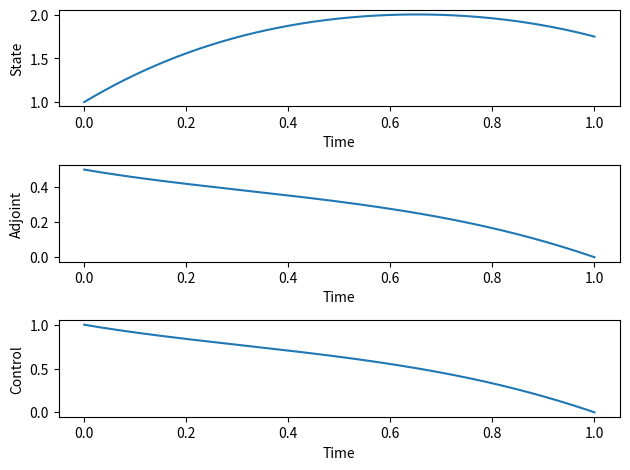

The matplotlib source for this figure:
import numpy as np
import matplotlib.pyplot as plt

# Parameters
A = 1
B = 1
C = 4
x0 = 1


converged = -1

delta = 0.001
N = 1000

t = np.linspace(0, 1, N + 1)
h = 1 / N

u_k = np.zeros(N + 1)
x_k = np.zeros(N + 1)
x_k[0] = x0
lambda_k = np.zeros(N + 1)

while converged < 0:
    u_kminus1 = u_k.copy()
    x_kminus1 = x_k.copy()
    lambda_kminus1 = lambda_k.copy()

    # Forward sweep (state equation)
    for i in range(N):
        k1 = -0.5 * x_k[i]**2 + C * u_k[i]
        k2 = -0.5 * (x_k[i] + h / 2 * k1)**2 + C * 0.5 * (u_k[i] + u_k[i+1])
        k3 = -0.5 * (x_k[i] + h / 2 * k2)**2 + C * 0.5 * (u_k[i] + u_k[i+1])
        k4 = -0.5 * (x_k[i] + h * k3)**2 + C * u_k[i+1]

        x_k[i+1] = x_k[i] + (h / 6) * (k1 + 2*k2 + 2*k3 + k4)

    # Backward sweep (adjoint equation)
    for i in range(N):
        j = N - i

        k1 = -A + lambda_k[j] * x_k[j]
        k2 = -A + (lambda_k[j] - h / 2 * k1) * 0.5 * (x_k[j] + x_k[j-1])
        k3 = -A + (lambda_k[j] - h / 2 * k2) * 0.5 * (x_k[j] + x_k[j-1])
        k4 = -A + (lambda_k[j] - h * k3) * x_k[j-1]

        lambda_k[j-1] = lambda_k[j] - (h / 6) * (k1 + 2*k2 + 2*k3 + k4)

    # Control update
    u_temp = C * lambda_k / (2 * B)
    u_k = 0.5 * (u_temp + u_kminus1)

    # Convergence test
    tol_u = delta * np.sum(np.abs(u_k)) - np.sum(np.abs(u_kminus1 - u_k))
    tol_x = delta * np.sum(np.abs(x_k)) - np.sum(np.abs(x_kminus1 - x_k))
    tol_lambda = delta * np.sum(np.abs(lambda_k)) - np.sum(np.abs(lambda_kminus1 - lambda_k))

    converged = min(tol_u, tol_x, tol_lambda)


# Plotting
plt.figure()

plt.subplot(3, 1, 1)
plt.plot(t, x_k)
plt.xlabel('Time')
plt.ylabel('State')

plt.subplot(3, 1, 2)
plt.plot(t, lambda_k)
plt.xlabel('Time')
plt.ylabel('Adjoint')

plt.subplot(3, 1, 3)
plt.plot(t, u_k)
plt.xlabel('Time')
plt.ylabel('Control')

plt.tight_layout()
plt.show()
